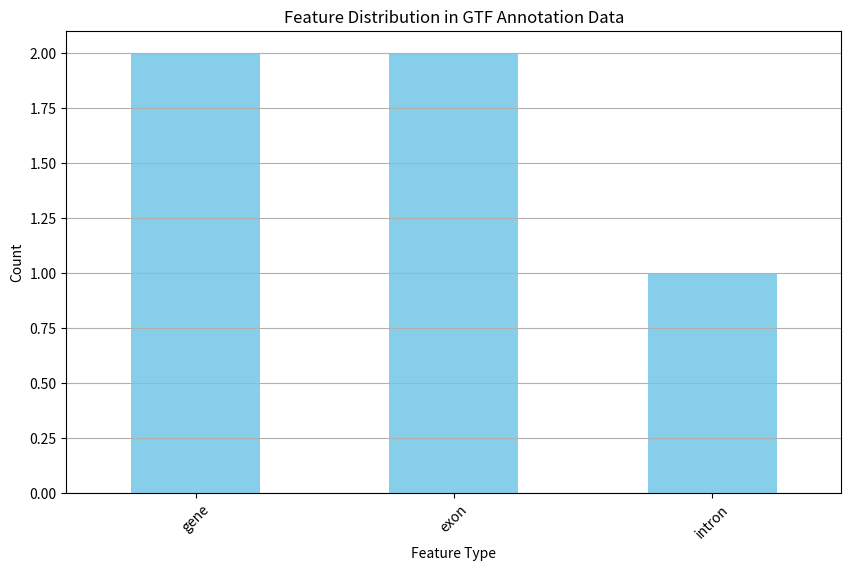
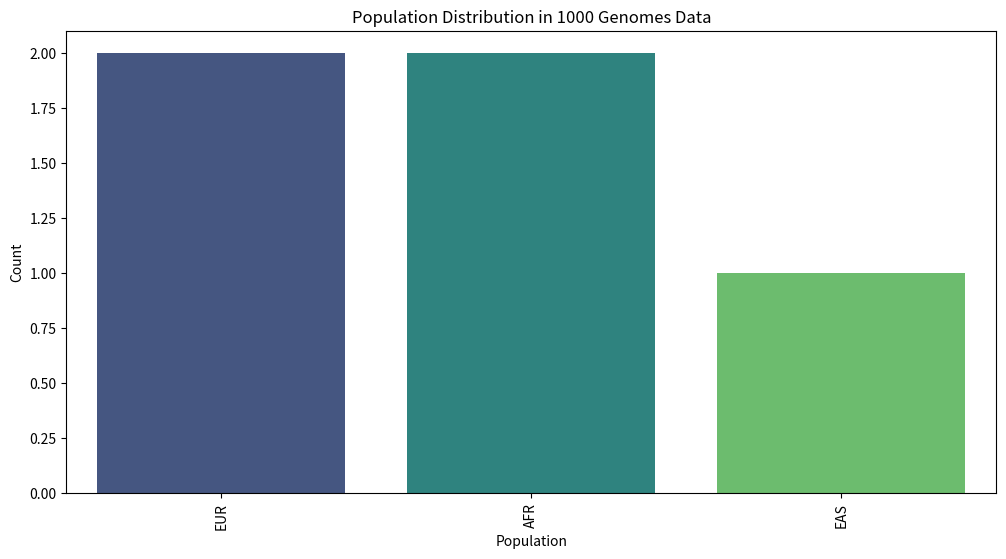
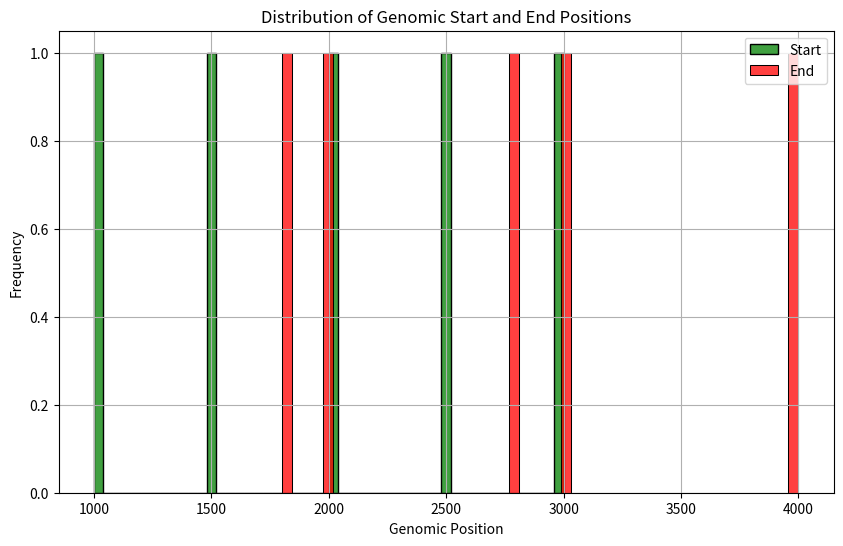

The script that saved these images, in order:

import pandas as pd
import matplotlib.pyplot as plt
import seaborn as sns


gtf_data = {
    "Chromosome": ["chr1", "chr1", "chr2", "chr2", "chr3"],
    "Source": ["ensembl"] * 5,
    "Feature": ["gene", "exon", "gene", "exon", "intron"],
    "Start": [1000, 1500, 2000, 2500, 3000],
    "End": [2000, 1800, 3000, 2800, 4000],
    "Score": ["."] * 5,
    "Strand": ["+"] * 5,
    "Frame": ["."] * 5,
    "Attributes": ["gene_id 'G1';", "gene_id 'G1';", "gene_id 'G2';", "gene_id 'G2';", "gene_id 'G3';"]
}
annotation_data = pd.DataFrame(gtf_data)

# Mock Dataset 2: 1000 Genomes Project Data
genomes_data = pd.DataFrame({
    "ID": ["rs1", "rs2", "rs3", "rs4", "rs5"],
    "Genotype": ["AA", "AG", "GG", "CT", "TT"],
    "Population": ["EUR", "AFR", "EAS", "EUR", "AFR"],
    "Functional Annotation": ["coding", "regulatory", "intronic", "coding", "intronic"]
})

# Mock Dataset 3: DNA Sequence Base Counts
dna_base_counts = {'A': 120, 'T': 100, 'C': 80, 'G': 90}

# 1. Feature Distribution in GTF Annotation Data
if not annotation_data.empty and 'Feature' in annotation_data.columns:
    plt.figure(figsize=(10, 6))
    feature_counts = annotation_data['Feature'].value_counts()
    feature_counts.plot(kind='bar', color='skyblue')
    plt.title('Feature Distribution in GTF Annotation Data')
    plt.xlabel('Feature Type')
    plt.ylabel('Count')
    plt.grid(axis='y')
    plt.xticks(rotation=45)
    plt.show()
else:
    print("Feature data not available for visualization.")

# 2. Population Distribution in 1000 Genomes Project Data
if not genomes_data.empty and 'Population' in genomes_data.columns:
    plt.figure(figsize=(12, 6))
    sns.countplot(
        data=genomes_data, 
        x='Population', 
        order=genomes_data['Population'].value_counts().index, 
        palette='viridis'
    )
    plt.title('Population Distribution in 1000 Genomes Data')
    plt.xlabel('Population')
    plt.ylabel('Count')
    plt.xticks(rotation=90)
    plt.show()
else:
    print("Population data not available for visualization.")

# 3. Genomic Start and End Positions
if not annotation_data.empty:
    plt.figure(figsize=(10, 6))
    sns.histplot(annotation_data['Start'], bins=50, kde=False, color='green', label='Start')
    sns.histplot(annotation_data['End'], bins=50, kde=False, color='red', label='End')
    plt.title('Distribution of Genomic Start and End Positions')
    plt.xlabel('Genomic Position')
    plt.ylabel('Frequency')
    plt.legend()
    plt.grid()
    plt.show()
else:
    print("Start and End position data not available.")

# 4. Base Count Visualization (Pie Chart)
# if dna_base_counts:
#     plt.figure(figsize=(8, 8))
#     plt.pie(
#         dna_base_counts.values(), 
#         labels=dna_base_counts.keys(), 
#         autopct='%1.1f%%', 
#         colors=sns.color_palette('pastel')
#     )
#     plt.title('Base Composition in DNA Sequence')
#     plt.show()
# else:
#     print("No base counts available for visualization.")

